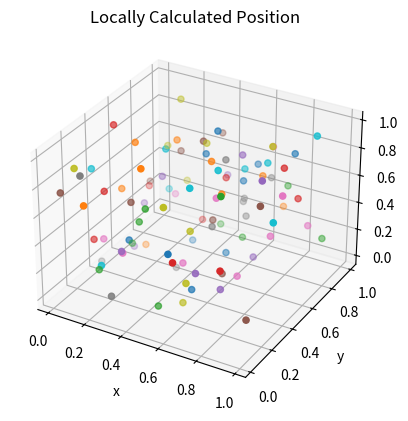

Here is the Python script that generated this plot:
# import matplotlib.pyplot as plt 
# import numpy as np

# plt.ion() 
# plt.title(" Sample interactive plot") 

# def get_points():
#     coords = []
#     for i in range(10):
#         add = np.random.randint(0,10,2)
#         coords.append(add)
#     return coords

# for i in range(10):
#     coords = get_points()
#     for j in range(len(coords)):
#         plt.scatter(coords[j][0], coords[j][1])
#     plt.pause(0.5)
# plt.show(block=True)

import numpy as np
from matplotlib import pyplot as plt
import mpl_toolkits.mplot3d


map1 = plt.figure()
ax = plt.axes(projection='3d')
ax.set_title('Locally Calculated Position')
ax.set_xlabel('x')
ax.set_ylabel('y')
ax.set_zlabel('z')

plt.ion()

for i in range(10):
    xyz=np.array(np.random.random((10,3)))
    x=xyz[:,0]
    y=xyz[:,1]
    z=xyz[:,2]

    ax.scatter(x,y,z)
    plt.pause(1)

plt.show(block=True)